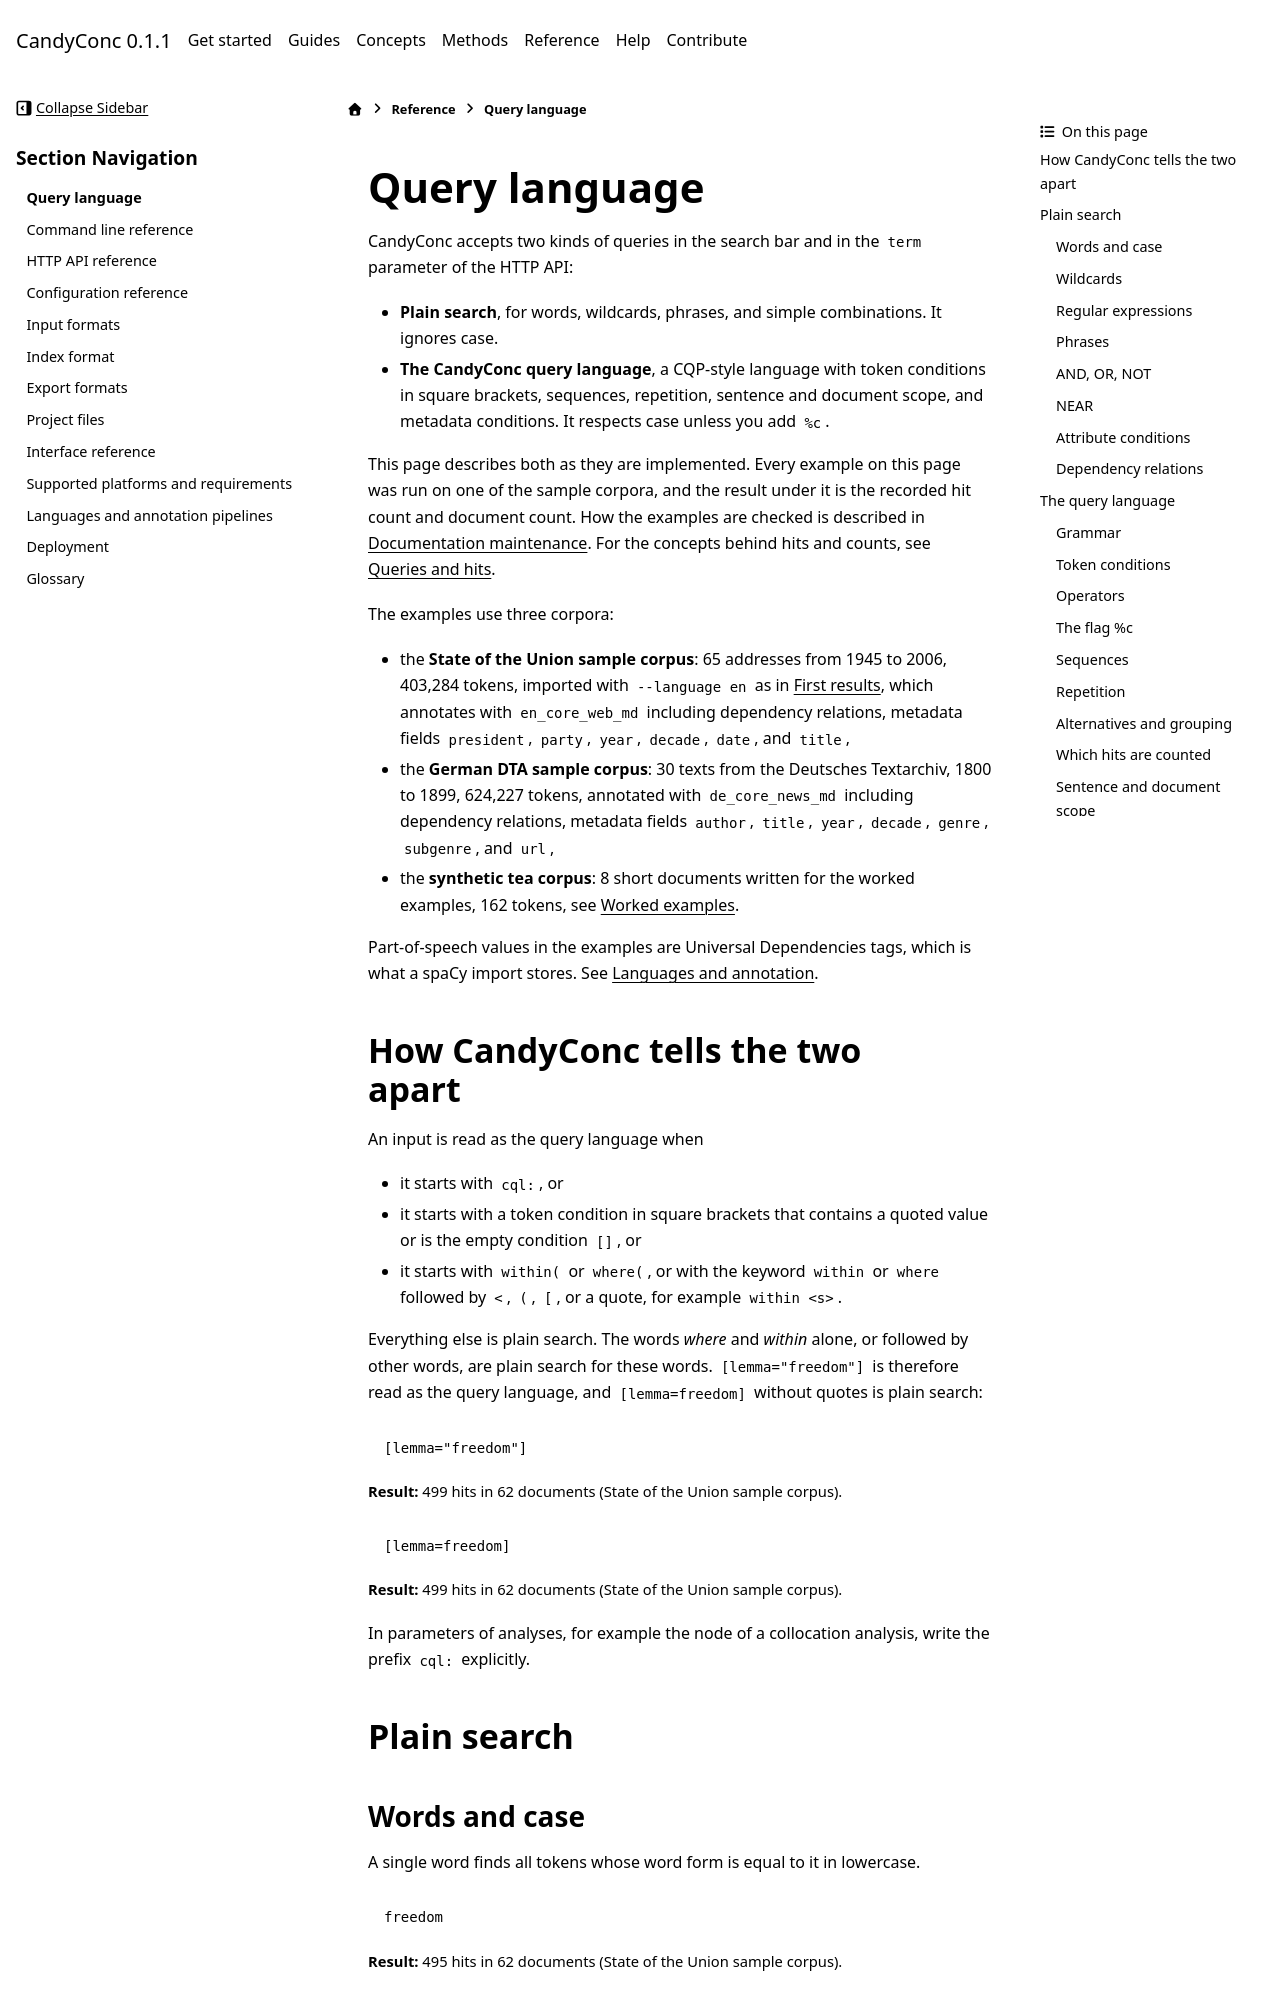

repository: miweru/CandyConc · page: reference/query-language.html · generator: sphinx

# Query language

CandyConc accepts two kinds of queries in the search bar and in the `term`
parameter of the HTTP API:

- **Plain search**, for words, wildcards, phrases, and simple combinations.
  It ignores case.
- **The CandyConc query language**, a CQP-style language with token
  conditions in square brackets, sequences, repetition, sentence and document
  scope, and metadata conditions. It respects case unless you add `%c`.

This page describes both as they are implemented. Every example on this page was run
on one of the sample corpora, and the result under it is the recorded hit
count and document count. How the examples are checked is described in
[Documentation maintenance](../contribute/documentation.md). For the concepts
behind hits and counts, see [Queries and hits](../concepts/queries-and-hits.md).

The examples use three corpora:

- the **State of the Union sample corpus**: 65 addresses from 1945 to 2006,
  403,284 tokens, imported with `--language en` as in
  [First results](../get-started/first-results.md), which annotates with
  `en_core_web_md` including dependency relations, metadata fields
  `president`, `party`, `year`, `decade`, `date`, and `title`,
- the **German DTA sample corpus**: 30 texts from the Deutsches Textarchiv,
  1800 to 1899, 624,227 tokens, annotated with `de_core_news_md` including
  dependency relations, metadata fields `author`, `title`, `year`, `decade`,
  `genre`, `subgenre`, and `url`,
- the **synthetic tea corpus**: 8 short documents written for the worked
  examples, 162 tokens, see [Worked examples](../methods/worked-examples.md).
